Run: headless pygame with SDL's dummy video driver; simulated clock (each Clock.tick advances the game by its frame time, no real sleeping); random seed 0; keys injected as events and as key.get_pressed() state; mouse plan: one left click at the window centre at the start of phase 2, then a move to the lower-right quarter at the start of phase 3.
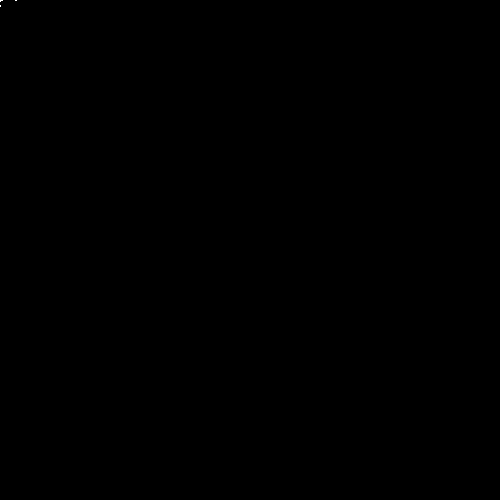
Frame 1 of 4 · flips 1–60 · no input
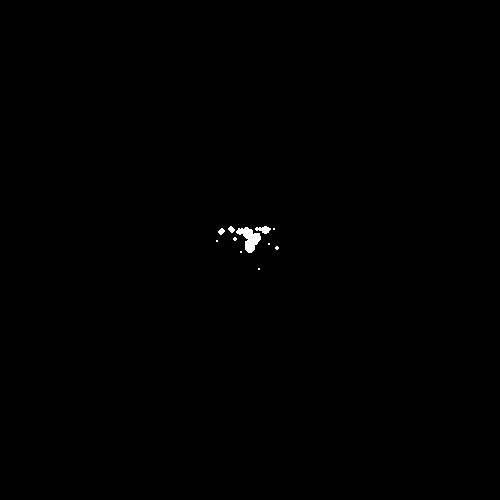
Frame 2 of 4 · flips 61–180 · clicked the window centre · tapped SPACE, RETURN · held RIGHT (→), D
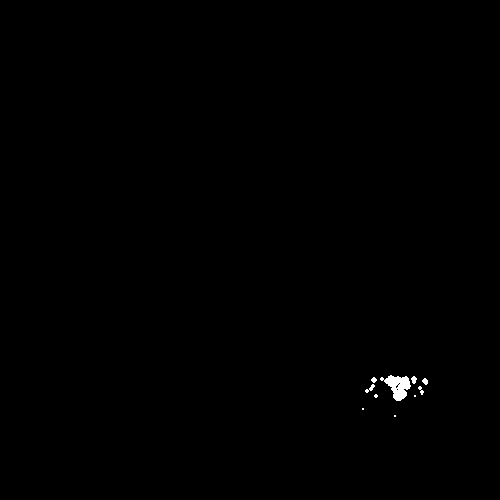
Frame 3 of 4 · flips 181–300 · moved the mouse to the lower-right quarter · held DOWN (↓), S
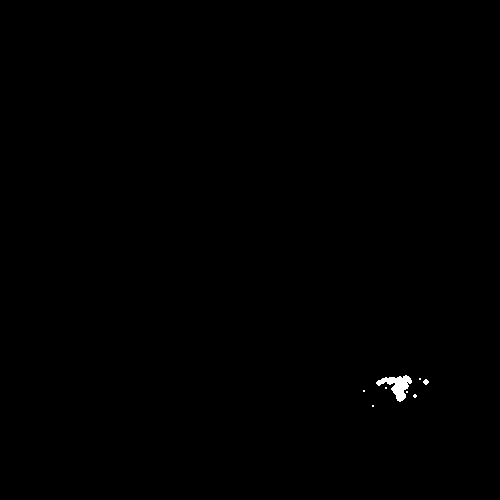
Frame 4 of 4 · flips 301–420 · held LEFT (←), A, UP (↑), W

The pygame program that drew these frames:

import pygame, sys 
import random

mainClock = pygame.time.Clock()
from pygame.locals import *
pygame.init()
pygame.display.set_caption('game base')
screen = pygame.display.set_mode((500, 500), 0, 32)



# [loc, velocity, timer]
particles = []


while True:

    screen.fill((0, 0, 0))

    mx, my = pygame.mouse.get_pos()
    particles.append([[mx, my], [random.randint(0, 20) / 10 - 1, -2], random.randint(4, 6)])

    
    for particle in particles:
        particle[0][0] += particle[1][0]
        particle[0][1] += particle[1][1]
        particle[2] -= 0.1
        particle[1][1] += 0.1

        pygame.draw.circle(screen, (255, 255, 255), particle[0], int(particle[2]))
        if particle[2] <= 0:
            particles.remove(particle)

    for event in pygame.event.get():
        if event.type == QUIT:
            pygame.quit()
            sys.exit()
        if event.type == KEYDOWN:
            if event.key == K_ESCAPE:
                pygame.quit()
                sys.exit()

    pygame.display.update()
    mainClock.tick(60)
